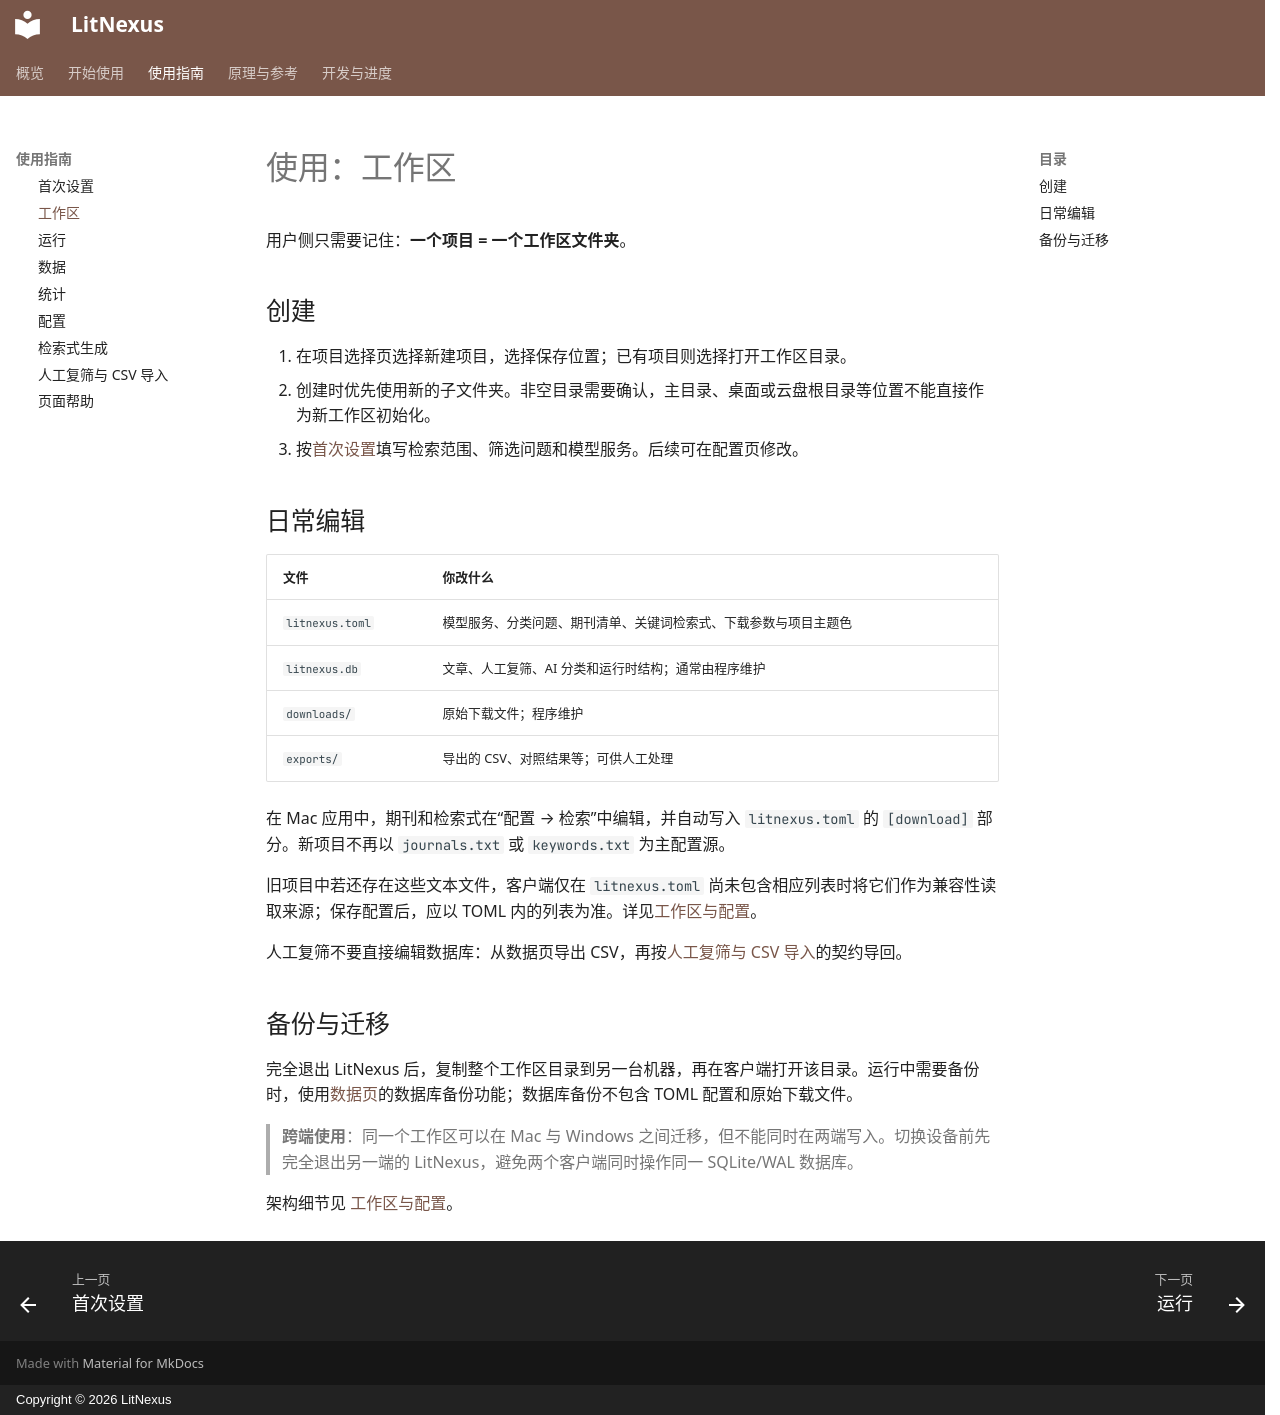

repository: kiancai/LitNexus · page: guide/workspace/index.html · generator: mkdocs · copyright: Copyright © 2026 LitNexus

# 使用：工作区

用户侧只需要记住：**一个项目 = 一个工作区文件夹**。

## 创建

1. 在项目选择页选择新建项目，选择保存位置；已有项目则选择打开工作区目录。
2. 创建时优先使用新的子文件夹。非空目录需要确认，主目录、桌面或云盘根目录等位置不能直接作为新工作区初始化。
3. 按[首次设置](setup.md)填写检索范围、筛选问题和模型服务。后续可在配置页修改。

## 日常编辑

| 文件 | 你改什么 |
|------|----------|
| `litnexus.toml` | 模型服务、分类问题、期刊清单、关键词检索式、下载参数与项目主题色 |
| `litnexus.db` | 文章、人工复筛、AI 分类和运行时结构；通常由程序维护 |
| `downloads/` | 原始下载文件；程序维护 |
| `exports/` | 导出的 CSV、对照结果等；可供人工处理 |

在 Mac 应用中，期刊和检索式在“配置 → 检索”中编辑，并自动写入 `litnexus.toml` 的 `[download]` 部分。新项目不再以 `journals.txt` 或 `keywords.txt` 为主配置源。

旧项目中若还存在这些文本文件，客户端仅在 `litnexus.toml` 尚未包含相应列表时将它们作为兼容性读取来源；保存配置后，应以 TOML 内的列表为准。详见[工作区与配置](../reference/workspace.md)。

人工复筛不要直接编辑数据库：从数据页导出 CSV，再按[人工复筛与 CSV 导入](manual-review.md)的契约导回。

## 备份与迁移

完全退出 LitNexus 后，复制整个工作区目录到另一台机器，再在客户端打开该目录。运行中需要备份时，使用[数据页](data.md)的数据库备份功能；数据库备份不包含 TOML 配置和原始下载文件。

> **跨端使用**：同一个工作区可以在 Mac 与 Windows 之间迁移，但不能同时在两端写入。切换设备前先完全退出另一端的 LitNexus，避免两个客户端同时操作同一 SQLite/WAL 数据库。

架构细节见 [工作区与配置](../reference/workspace.md)。
